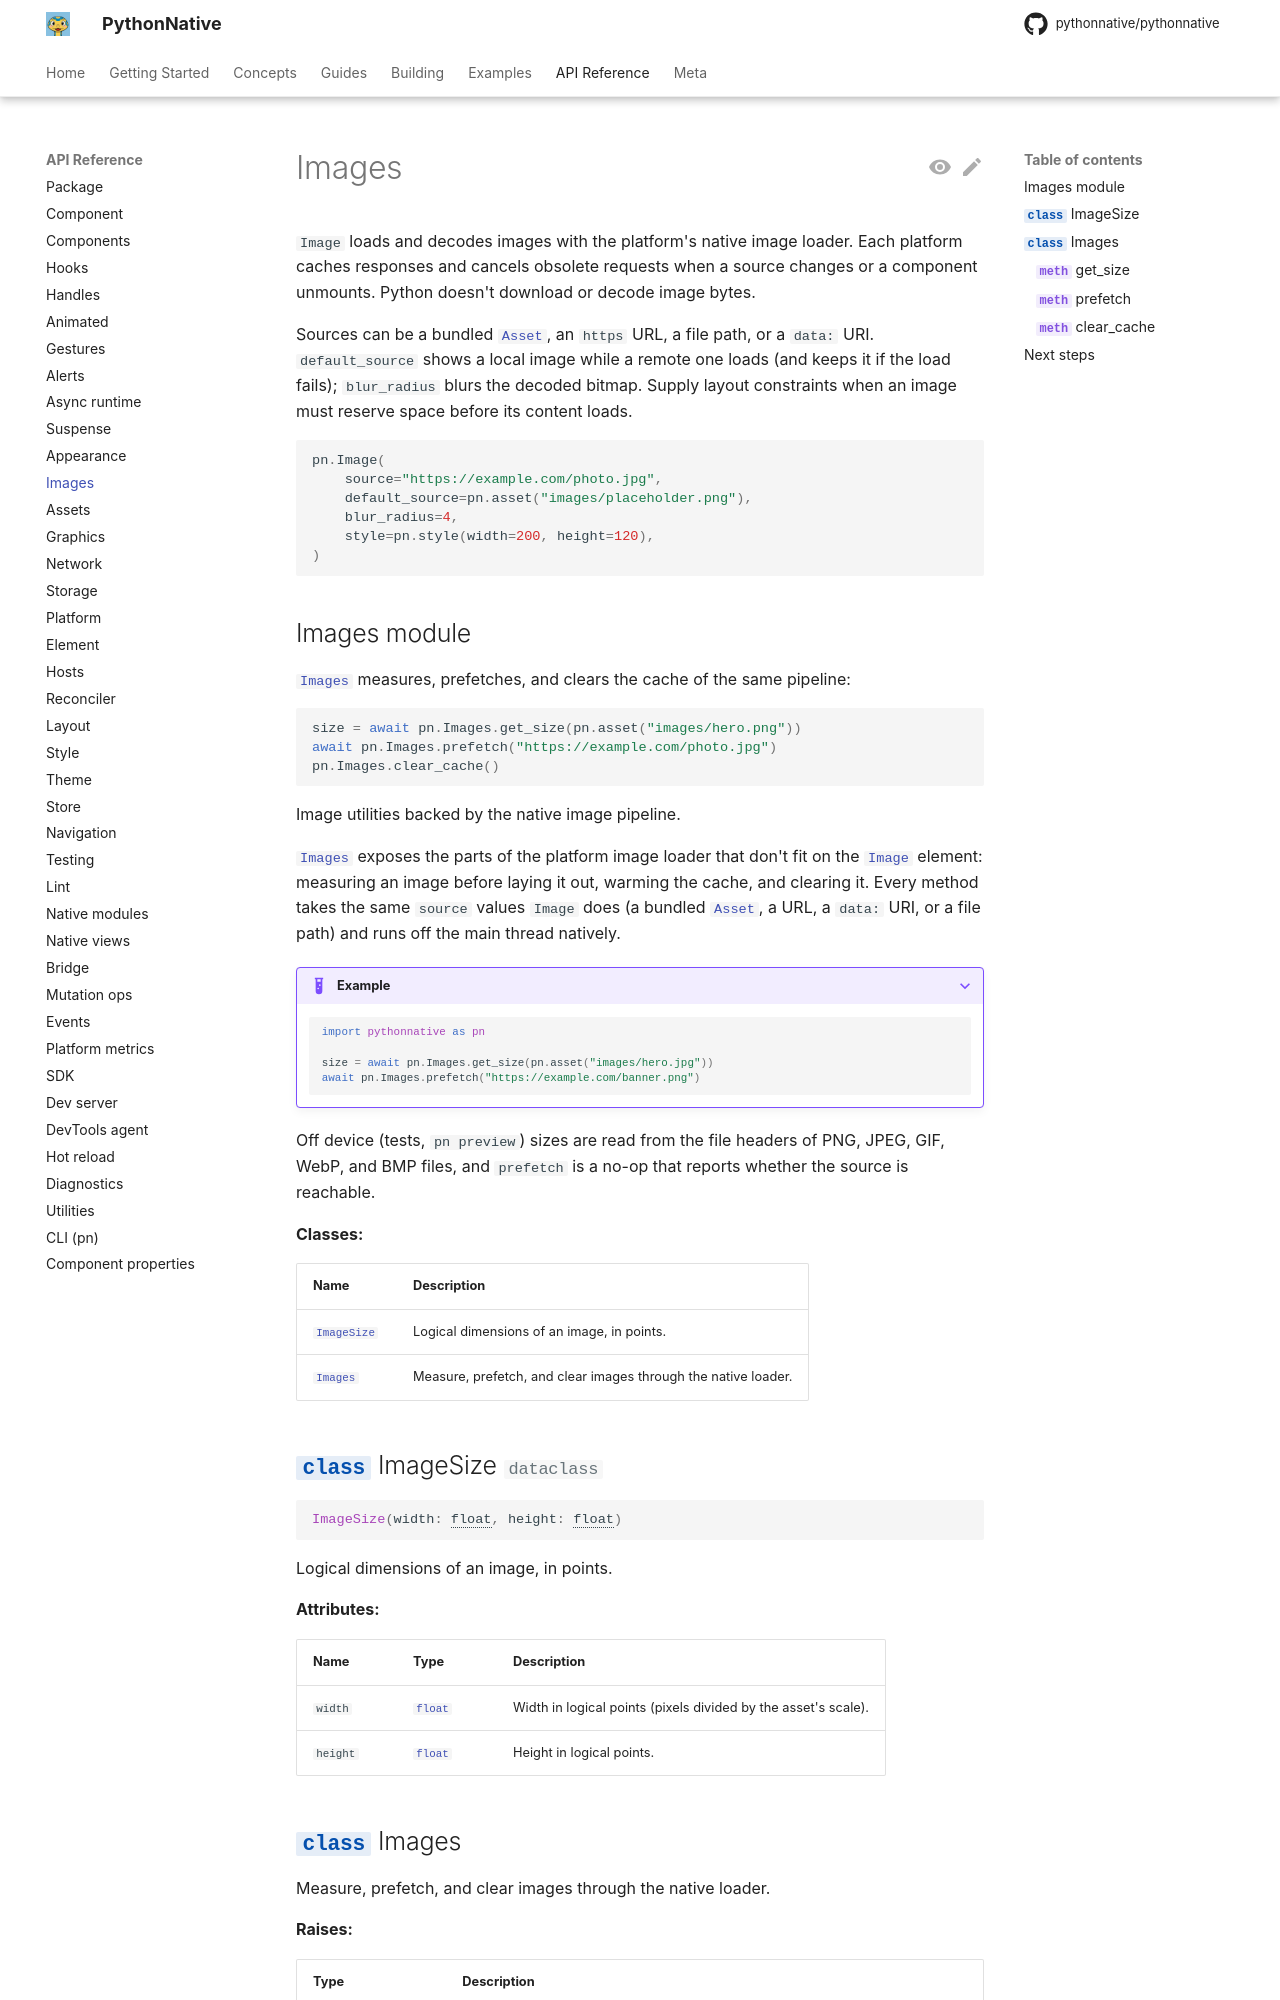

repository: Elevenapple/pythonnative · page: api/images/index.html · generator: mkdocs

# Images

`Image` loads and decodes images with the platform's native image loader.
Each platform caches responses and cancels obsolete requests when a source
changes or a component unmounts. Python doesn't download or decode image
bytes.

Sources can be a bundled [`Asset`][pythonnative.Asset], an `https` URL, a
file path, or a `data:` URI. `default_source` shows a local image while a
remote one loads (and keeps it if the load fails); `blur_radius` blurs the
decoded bitmap. Supply layout constraints when an image must reserve space
before its content loads.

```python
pn.Image(
    source="https://example.com/photo.jpg",
    default_source=pn.asset("images/placeholder.png"),
    blur_radius=4,
    style=pn.style(width=200, height=120),
)
```
